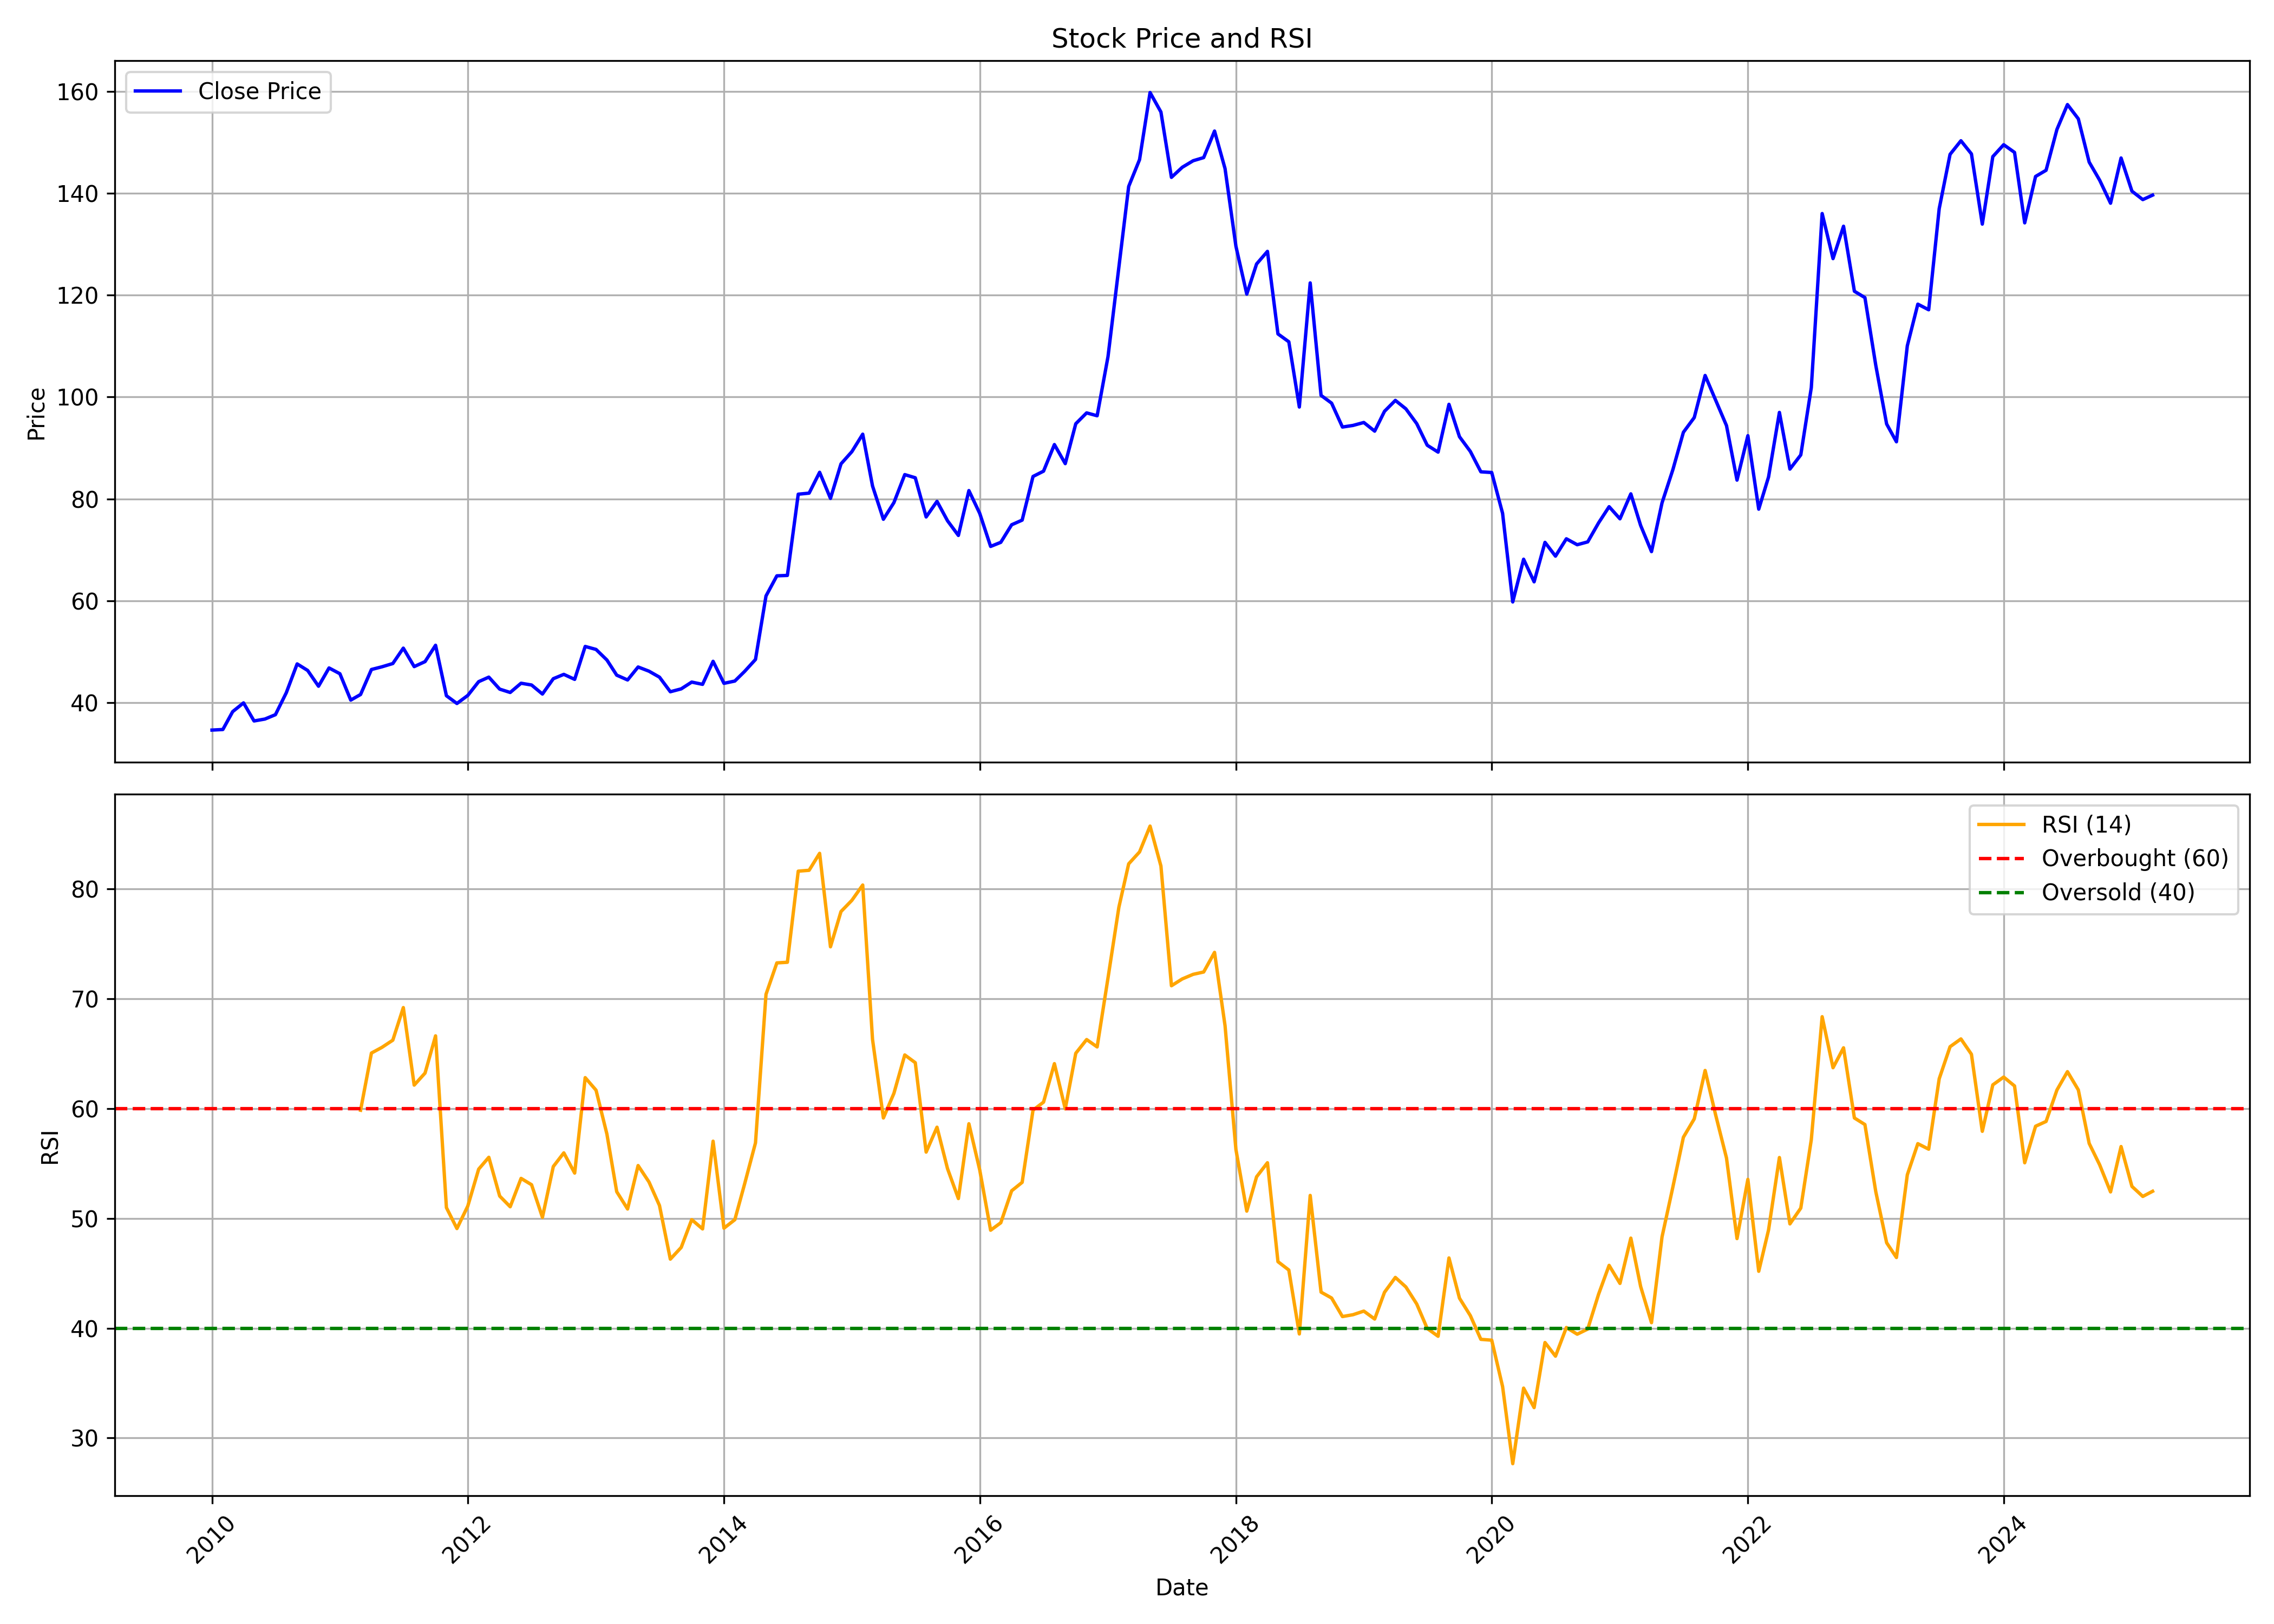

Data behind this chart, as committed beside it:
, date, symbol, open, high, low, close, volume, rsi
0, 2010-01-01, NAVNETEDUL, 30.98, 40.98, 30.98, 34.6, 19292719, 
1, 2010-02-01, NAVNETEDUL, 34.49, 39.41, 33.26, 34.71, 6864860, 
2, 2010-03-01, NAVNETEDUL, 34.71, 39.3, 33.59, 38.22, 4951232, 
3, 2010-04-01, NAVNETEDUL, 38.22, 45.54, 36.58, 39.94, 6721635, 
4, 2010-05-01, NAVNETEDUL, 40.31, 40.31, 34.79, 36.39, 2518069, 
5, 2010-06-01, NAVNETEDUL, 36.65, 39.53, 34.34, 36.76, 3705943, 
6, 2010-07-01, NAVNETEDUL, 36.58, 42.4, 36.35, 37.62, 4811265, 
7, 2010-08-01, NAVNETEDUL, 38.56, 46.46, 37.77, 41.92, 9859731, 
8, 2010-09-01, NAVNETEDUL, 41.96, 52.27, 41.96, 47.59, 17992706, 
9, 2010-10-01, NAVNETEDUL, 48.35, 57.33, 45.44, 46.31, 18802231, 
10, 2010-11-01, NAVNETEDUL, 47.59, 52.08, 40.45, 43.21, 12729614, 
11, 2010-12-01, NAVNETEDUL, 43.44, 48.91, 39.28, 46.8, 8485651, 
12, 2011-01-01, NAVNETEDUL, 47.85, 50.23, 42.6, 45.66, 8951633, 
13, 2011-02-01, NAVNETEDUL, 46.83, 47.4, 37.85, 40.49, 4628514, 
14, 2011-03-01, NAVNETEDUL, 40.41, 43.85, 40.34, 41.58, 3333074, 59.85
15, 2011-04-01, NAVNETEDUL, 41.62, 51.59, 41.58, 46.49, 13466145, 65.06
16, 2011-05-01, NAVNETEDUL, 47.14, 50.2, 44.76, 47.02, 6201242, 65.58
17, 2011-06-01, NAVNETEDUL, 46.83, 52.5, 44.57, 47.67, 4470504, 66.23
18, 2011-07-01, NAVNETEDUL, 47.93, 52.42, 46.91, 50.69, 8568056, 69.2
19, 2011-08-01, NAVNETEDUL, 50.99, 51.37, 44.27, 47.06, 2439474, 62.14
20, 2011-09-01, NAVNETEDUL, 47.06, 52.88, 46.65, 48.04, 4549557, 63.24
21, 2011-10-01, NAVNETEDUL, 48.53, 52.01, 47.69, 51.25, 3505073, 66.63
22, 2011-11-01, NAVNETEDUL, 51.13, 52.4, 40.58, 41.34, 2610331, 50.98
23, 2011-12-01, NAVNETEDUL, 42.06, 43.91, 39.05, 39.82, 836754, 49.07
24, 2012-01-01, NAVNETEDUL, 39.75, 44.26, 39.75, 41.4, 792239, 51.12
25, 2012-02-01, NAVNETEDUL, 41.13, 46.07, 41.13, 44.11, 2064243, 54.48
26, 2012-03-01, NAVNETEDUL, 43.68, 46.5, 41.02, 44.99, 14309043, 55.57
27, 2012-04-01, NAVNETEDUL, 45.03, 47.12, 41.87, 42.64, 2181553, 52.03
28, 2012-05-01, NAVNETEDUL, 42.72, 43.03, 38.9, 41.98, 535173, 51.06
29, 2012-06-01, NAVNETEDUL, 43.14, 49.93, 41.1, 43.8, 1579223, 53.64
30, 2012-07-01, NAVNETEDUL, 43.84, 45.15, 42.48, 43.45, 881412, 53.07
31, 2012-08-01, NAVNETEDUL, 43.41, 49.39, 40.52, 41.67, 1141611, 50.1
32, 2012-09-01, NAVNETEDUL, 42.14, 45.46, 40.56, 44.68, 2996769, 54.72
33, 2012-10-01, NAVNETEDUL, 46.05, 48.9, 41.62, 45.54, 3032422, 55.97
34, 2012-11-01, NAVNETEDUL, 46.05, 46.56, 43.11, 44.56, 1040182, 54.13
35, 2012-12-01, NAVNETEDUL, 44.4, 55.52, 43.97, 51.02, 9778769, 62.82
36, 2013-01-01, NAVNETEDUL, 51.65, 54.82, 48.67, 50.43, 3735228, 61.68
37, 2013-02-01, NAVNETEDUL, 51.25, 51.65, 47.93, 48.36, 2051186, 57.68
38, 2013-03-01, NAVNETEDUL, 48.16, 49.69, 43.07, 45.38, 1302503, 52.43
39, 2013-04-01, NAVNETEDUL, 45.5, 47.61, 44.25, 44.44, 1400803, 50.86
40, 2013-05-01, NAVNETEDUL, 44.44, 50.12, 44.44, 46.99, 1783545, 54.81
41, 2013-06-01, NAVNETEDUL, 48.08, 49.61, 45.03, 46.16, 945157, 53.32
42, 2013-07-01, NAVNETEDUL, 46.2, 50.63, 43.23, 44.99, 2190230, 51.17
43, 2013-08-01, NAVNETEDUL, 47.13, 47.33, 40.43, 42.13, 2500795, 46.29
44, 2013-09-01, NAVNETEDUL, 42, 44.39, 40.43, 42.69, 534154, 47.36
45, 2013-10-01, NAVNETEDUL, 42.37, 46.08, 42.17, 44.02, 1875602, 49.89
46, 2013-11-01, NAVNETEDUL, 44.02, 46.69, 41.96, 43.58, 4853278, 49.04
47, 2013-12-01, NAVNETEDUL, 44.35, 49.31, 42.85, 48.1, 1941220, 57.03
48, 2014-01-01, NAVNETEDUL, 47.86, 48.74, 42.85, 43.78, 756762, 49.11
49, 2014-02-01, NAVNETEDUL, 43.58, 45.48, 42.49, 44.22, 1864739, 49.88
50, 2014-03-01, NAVNETEDUL, 44.51, 47.53, 43.66, 46.12, 1569214, 53.14
51, 2014-04-01, NAVNETEDUL, 45.88, 52.98, 45.88, 48.46, 2550381, 56.88
52, 2014-05-01, NAVNETEDUL, 48.46, 65.37, 47.21, 60.93, 5655564, 70.41
53, 2014-06-01, NAVNETEDUL, 62.1, 69.81, 58.39, 64.88, 5863415, 73.27
54, 2014-07-01, NAVNETEDUL, 64.64, 70.61, 60.65, 64.96, 5086209, 73.33
55, 2014-08-01, NAVNETEDUL, 67.64, 82.52, 65.37, 80.91, 7086694, 81.63
56, 2014-09-01, NAVNETEDUL, 82.44, 86.74, 77.81, 81.12, 2933406, 81.71
57, 2014-10-01, NAVNETEDUL, 80.37, 89.26, 76.32, 85.21, 2521390, 83.25
58, 2014-11-01, NAVNETEDUL, 83.27, 86.62, 78.55, 80.08, 1524518, 74.74
59, 2014-12-01, NAVNETEDUL, 80.21, 95.46, 78.64, 86.86, 6758959, 77.95
... 123 more rows
